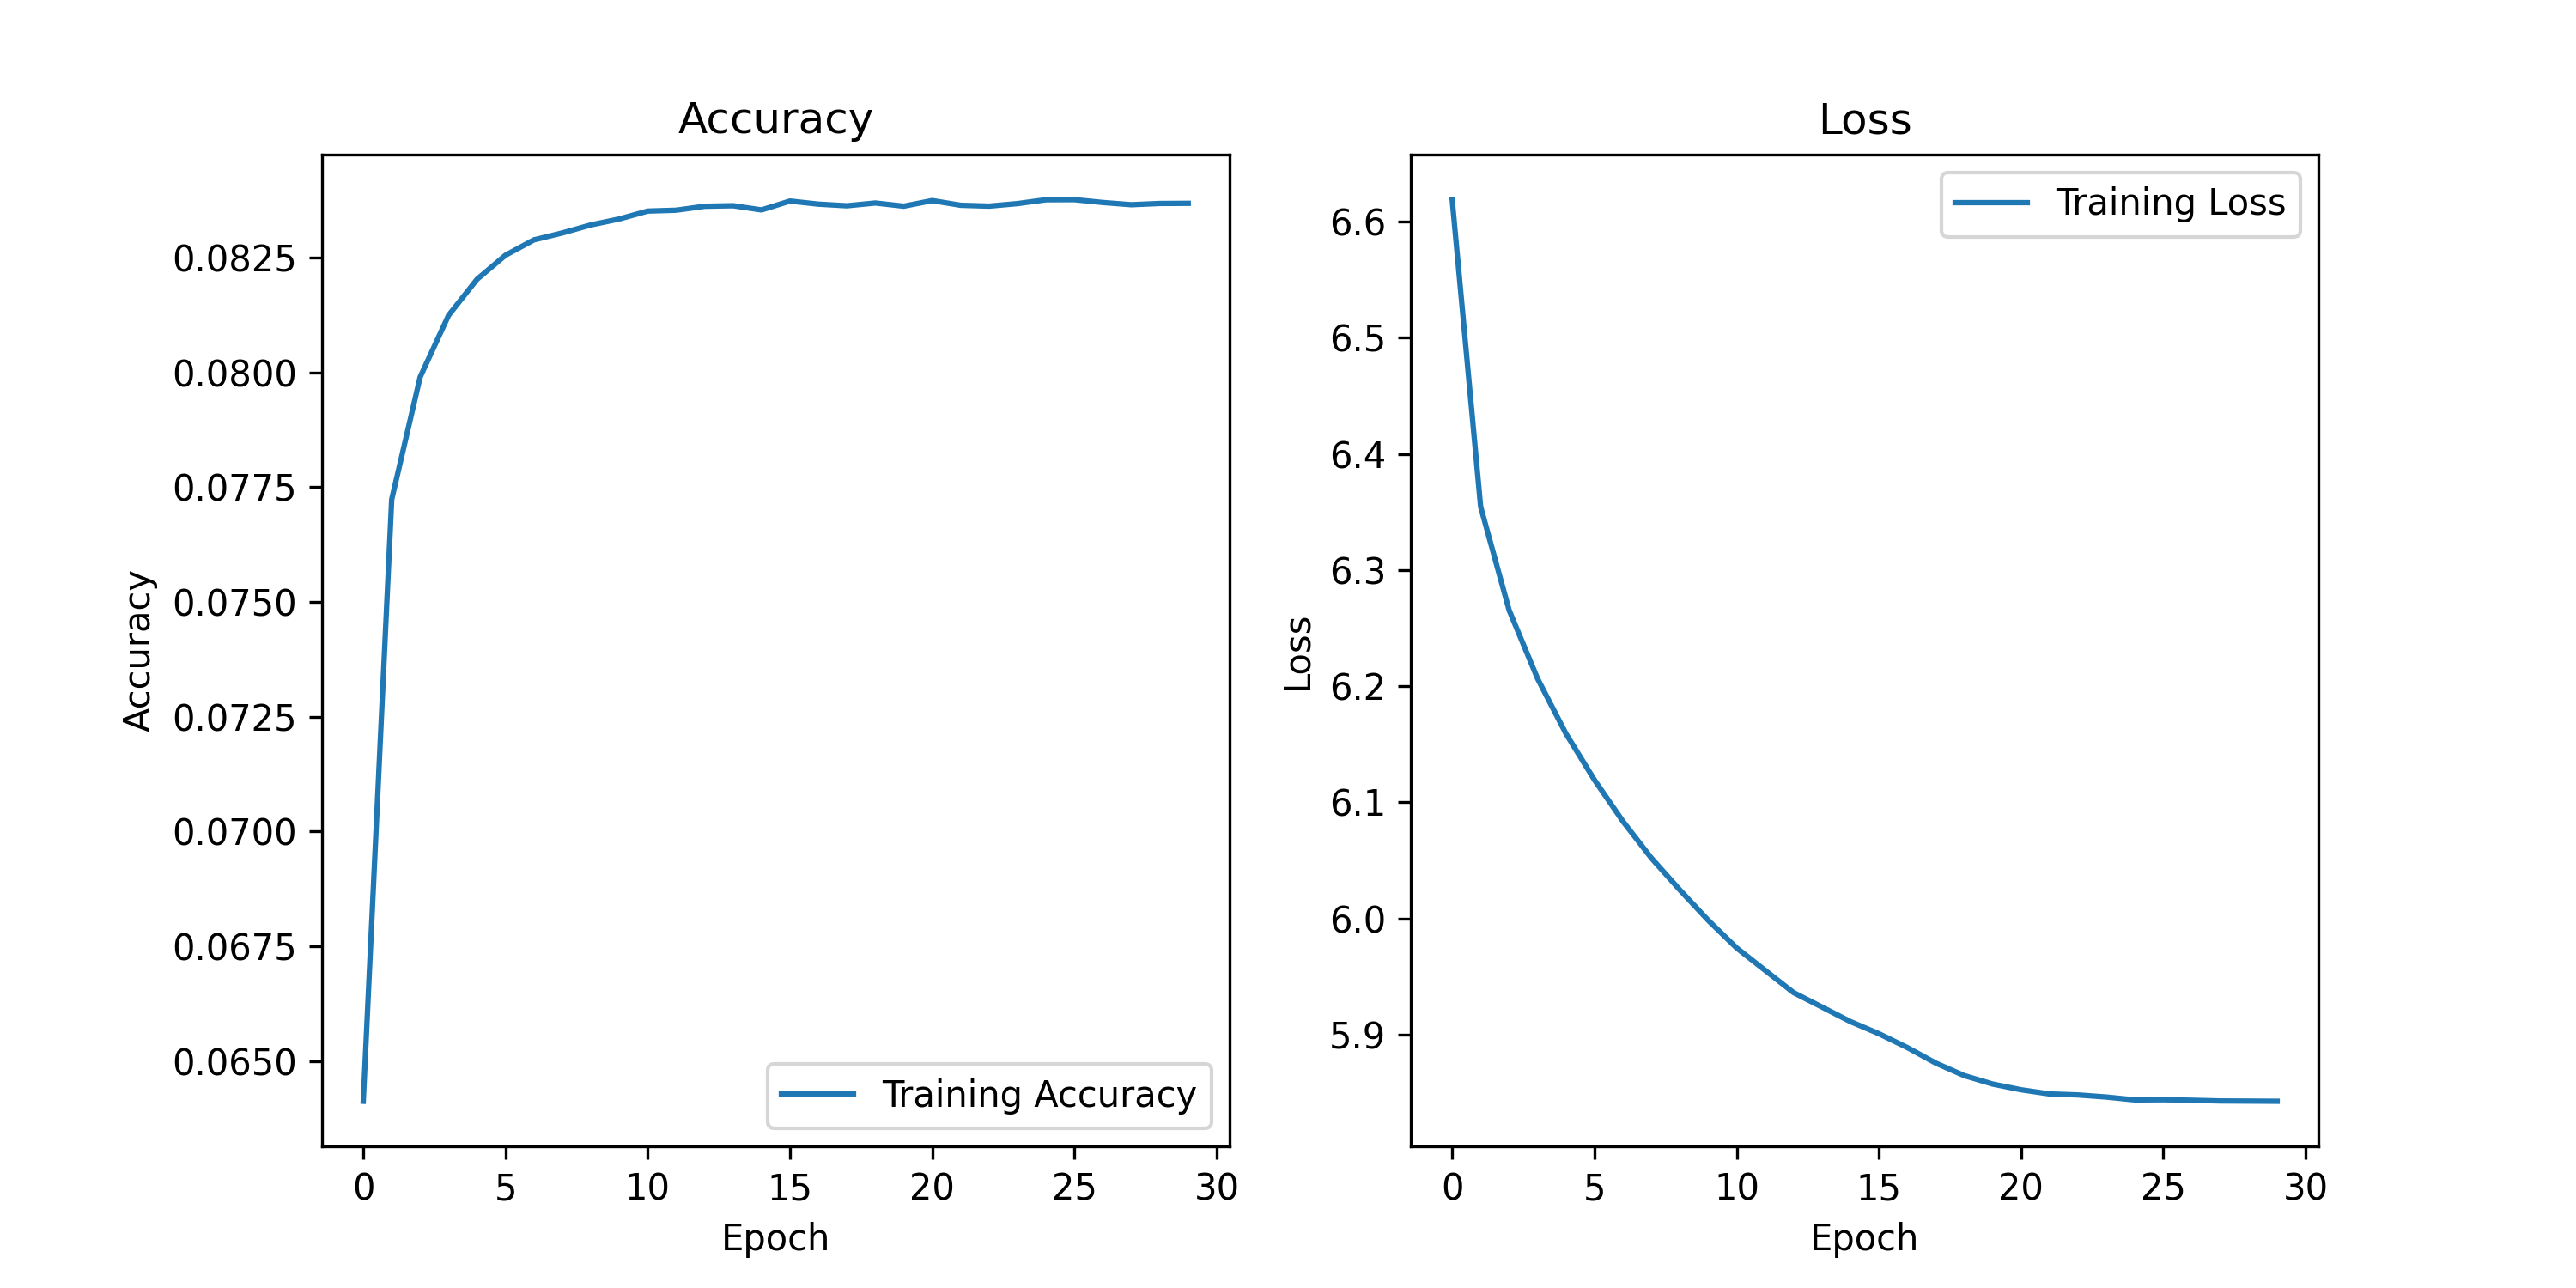

Values plotted in this chart, from the file beside it:
epoch, accuracy, loss, lr
0, 0.06412, 6.619, 0.001
1, 0.07723, 6.355, 0.001
2, 0.0799, 6.266, 0.001
3, 0.08124, 6.207, 0.001
4, 0.08203, 6.159, 0.001
5, 0.08255, 6.119, 0.001
6, 0.08289, 6.084, 0.001
7, 0.08304, 6.052, 0.001
8, 0.08321, 6.025, 0.001
9, 0.08334, 5.998, 0.001
10, 0.08351, 5.975, 0.001
11, 0.08353, 5.955, 0.001
12, 0.08362, 5.936, 0.001
13, 0.08363, 5.924, 0.001
14, 0.08354, 5.911, 0.001
15, 0.08373, 5.901, 0.001
16, 0.08367, 5.889, 0.001
17, 0.08363, 5.875, 0.001
18, 0.08369, 5.865, 0.001
19, 0.08362, 5.857, 0.001
20, 0.08374, 5.852, 0.001
21, 0.08364, 5.849, 0.001
22, 0.08362, 5.848, 0.001
23, 0.08368, 5.846, 0.001
24, 0.08376, 5.844, 0.001
25, 0.08376, 5.844, 0.001
26, 0.0837, 5.843, 0.001
27, 0.08365, 5.843, 0.001
28, 0.08368, 5.843, 0.001
29, 0.08368, 5.843, 0.001
